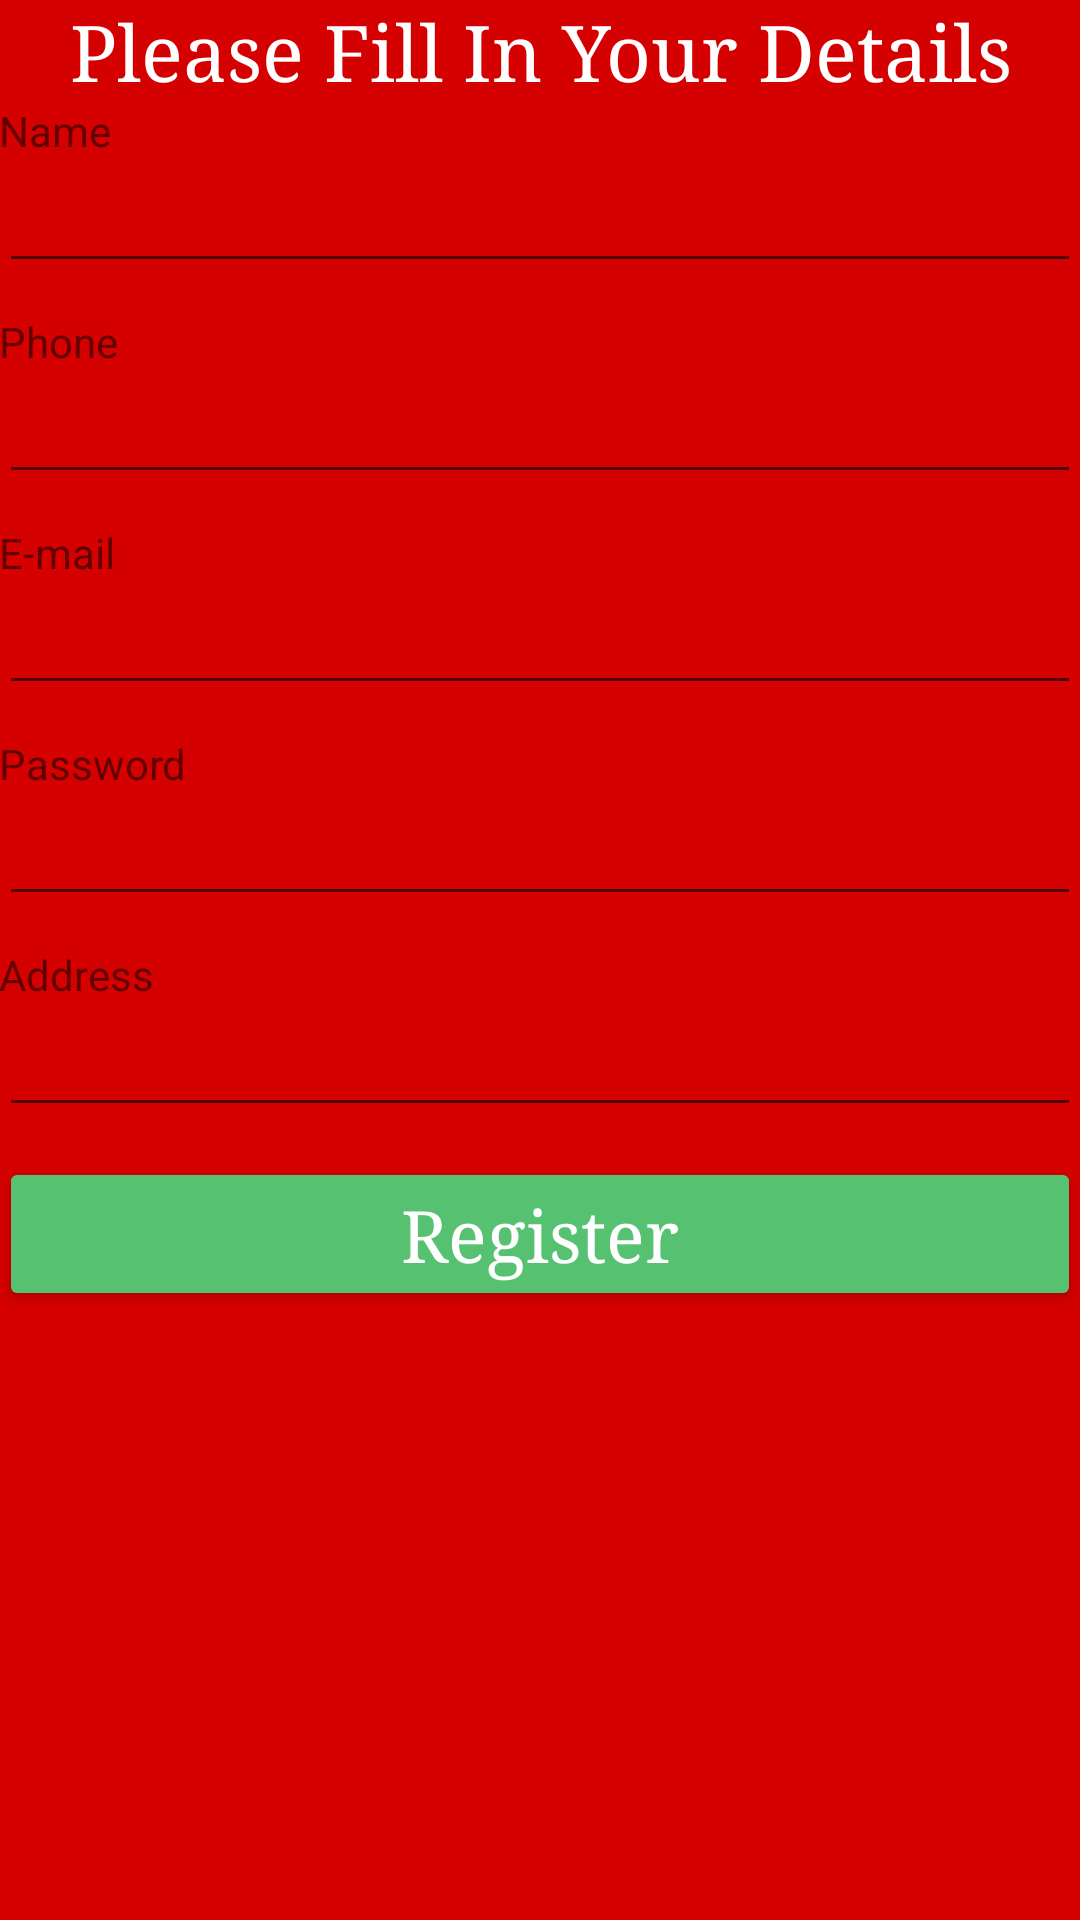

Here is an Android app screen rendered from its layout file. Give the layout XML and the strings, colors and styles it references.
<!-- AndroidManifest.xml: application theme AppTheme -->
<!-- res/layout/register_layout.xml -->
<?xml version="1.0" encoding="utf-8"?>
<RelativeLayout xmlns:android="http://schemas.android.com/apk/res/android"
    xmlns:tools="http://schemas.android.com/tools"
    android:id="@+id/activity_register"
    android:layout_width="match_parent"
    android:layout_height="match_parent"
    android:paddingBottom="@dimen/activity_vertical_margin"
    android:paddingLeft="@dimen/activity_horizontal_margin"
    android:paddingRight="@dimen/activity_horizontal_margin"
    android:paddingTop="@dimen/activity_vertical_margin"
    android:background="#D50000"
    >

    <LinearLayout
        android:orientation="vertical"
        android:layout_width="match_parent"
        android:layout_height="wrap_content">

        <TextView
            android:layout_width="wrap_content"
            android:layout_height="wrap_content"
            android:textAppearance="?android:attr/textAppearanceLarge"
            android:text="Please Fill In Your Details"
            android:id="@+id/textView"
            android:layout_gravity="center_horizontal"
            android:fontFamily="serif"
            android:paddingBottom="@dimen/activity_vertical_margin"
            android:textColor="@android:color/background_light"
            android:textSize="26sp"
            android:textAlignment="center" />

        <TextView
            android:text="Name"
            android:layout_width="wrap_content"
            android:layout_height="wrap_content" />

        <EditText
            android:id="@+id/etName"
            android:layout_width="match_parent"
            android:layout_marginBottom="10dp"
            android:layout_height="wrap_content"
            android:textSize="18sp" />

        <TextView
            android:text="Phone"
            android:layout_width="wrap_content"
            android:layout_height="wrap_content"
            android:fontFamily="sans-serif" />

        <EditText
            android:id="@+id/etphone"
            android:inputType="phone"
            android:ems="10"
            android:layout_width="match_parent"
            android:layout_marginBottom="10dp"
            android:layout_height="wrap_content" />

        <TextView
            android:text="E-mail"
            android:layout_width="wrap_content"
            android:layout_height="wrap_content" />

        <EditText
            android:id="@+id/etemail"
            android:layout_width="match_parent"
            android:layout_marginBottom="10dp"
            android:layout_height="wrap_content"
            android:inputType="textEmailAddress"
            android:ems="10"/>

        <TextView
            android:text="Password"
            android:layout_width="wrap_content"
            android:layout_height="wrap_content" />

        <EditText
            android:id="@+id/etPassword"
            android:layout_width="match_parent"
            android:inputType="textPassword"
            android:layout_marginBottom="10dp"
            android:layout_height="wrap_content" />

        <TextView
            android:text="Address"
            android:layout_width="wrap_content"
            android:layout_height="wrap_content" />

        <EditText
            android:id="@+id/etAddress"
            android:layout_width="match_parent"
            android:layout_marginBottom="10dp"
            android:layout_height="wrap_content"
            android:layout_weight="0.26" />

        <Button
            android:id="@+id/bRegister"
            android:layout_width="match_parent"
            android:layout_height="wrap_content"
            android:text="Register"
            android:backgroundTint="#56c271"
            android:fontFamily="serif"
            android:textAllCaps="false"
            android:textSize="24sp"
            android:textColor="@android:color/background_light"
            android:onClick="RegisterD"/>


    </LinearLayout>



</RelativeLayout>
<!-- resources referenced by this layout -->
<resources>
  <style name="AppTheme" parent="Theme.AppCompat.Light.NoActionBar">
          
          <item name="colorPrimary">#D50000</item>
          <item name="colorPrimaryDark">@color/colorPrimaryDark</item>
          <item name="colorAccent">@color/colorAccent</item>
          <item name="android:statusBarColor">@android:color/background_dark</item>
  
      </style>
  <!-- not gathered from this repository: default colours our renderer supplied (Android Studio template values) -->
  <color name="colorPrimaryDark">#FF3700B3</color>
  <color name="colorAccent">#FF03DAC5</color>
</resources>
